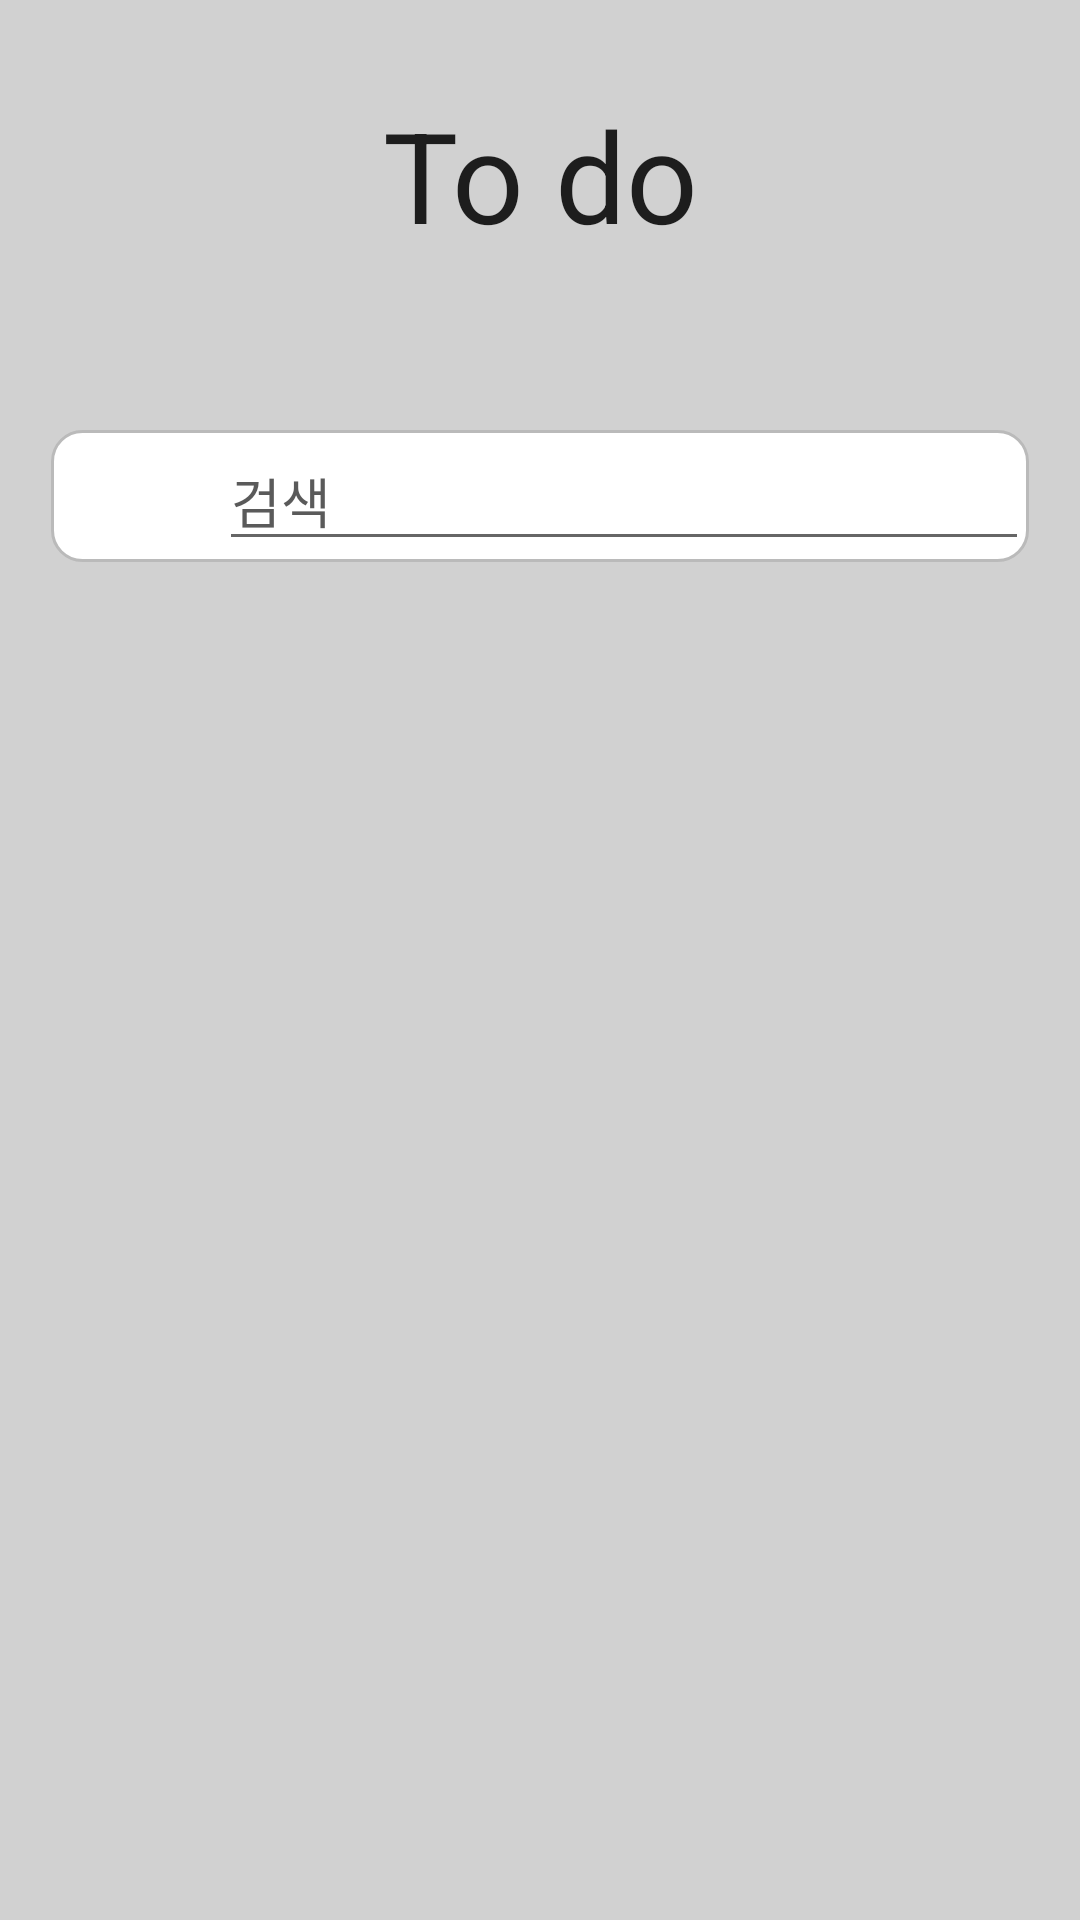

Layout XML and referenced resources for this Android screen:
<!-- AndroidManifest.xml: application theme Theme.SIU_project -->
<!-- res/layout/activity_todo.xml -->
<?xml version="1.0" encoding="utf-8"?>
<androidx.constraintlayout.widget.ConstraintLayout xmlns:android="http://schemas.android.com/apk/res/android"
    xmlns:app="http://schemas.android.com/apk/res-auto"
    xmlns:tools="http://schemas.android.com/tools"
    android:layout_width="match_parent"
    android:layout_height="match_parent"
    android:background="#D1D1D1"
    tools:context=".TodoActivity">

    <TextView
        android:id="@+id/app"
        android:layout_width="wrap_content"
        android:layout_height="wrap_content"
        android:layout_marginTop="30dp"
        android:text="To do"
        android:textColor="#1d1d1d"
        android:textSize="42dp"
        app:layout_constraintEnd_toEndOf="parent"
        app:layout_constraintTop_toTopOf="parent"
        app:layout_constraintStart_toStartOf="parent"/>

    <LinearLayout
        android:id="@+id/search"
        android:layout_width="match_parent"
        android:layout_height="wrap_content"
        android:layout_marginLeft="17dp"
        android:layout_marginRight="17dp"
        android:layout_marginTop="57dp"
        android:background="@drawable/todo_bg"
        android:gravity="center_vertical"
        android:orientation="horizontal"
        app:layout_constraintTop_toBottomOf="@id/app">

        <ImageView
            android:layout_width="20dp"
            android:layout_height="20dp"
            android:layout_marginLeft="24dp"
            android:layout_marginRight="12dp"
            android:layout_marginTop="12dp"
            android:layout_marginBottom="12dp"
            android:src="@drawable/icon_search"/>

        <EditText
            android:id="@+id/search_edittext"
            android:layout_width="match_parent"
            android:layout_height="wrap_content"
            android:hint="검색"
            android:textColorHint="#5a5a5a"
            android:textSize="18dp"/>

    </LinearLayout>

    <androidx.recyclerview.widget.RecyclerView
        android:layout_width="match_parent"
        android:layout_height="wrap_content"
        android:layout_marginRight="17dp"
        android:layout_marginLeft="17dp"
        app:layout_constraintBottom_toBottomOf="parent"
        app:layout_constraintStart_toStartOf="parent"
        app:layout_constraintEnd_toEndOf="parent"
        app:layout_constraintTop_toBottomOf="@id/search"
        app:layout_constraintVertical_weight="1"/>

    <ImageView
        android:id="@+id/write"
        android:layout_width="80dp"
        android:layout_height="80dp"
        app:layout_constraintEnd_toEndOf="parent"
        app:layout_constraintBottom_toBottomOf="parent"
        android:layout_marginBottom="31dp"
        android:layout_marginRight="31dp"
        android:src="@drawable/icon_add"/>


</androidx.constraintlayout.widget.ConstraintLayout>
<!-- resources referenced by this layout -->
<resources>
  <!-- drawable todo_bg (drawable) -->
  <?xml version="1.0" encoding="utf-8"?>
  <shape xmlns:android="http://schemas.android.com/apk/res/android"
      android:shape="rectangle">
  
      <corners android:radius="10dp" />
      <stroke
          android:width="1dp"
          android:color="#bababa" />
      <solid android:color="@color/white"/>
  </shape>
  <style name="Theme.SIU_project" parent="Theme.MaterialComponents.DayNight.DarkActionBar">
          
          <item name="colorPrimary">@color/purple_500</item>
          <item name="colorPrimaryVariant">@color/purple_700</item>
          <item name="colorOnPrimary">@color/white</item>
          
          <item name="colorSecondary">@color/teal_200</item>
          <item name="colorSecondaryVariant">@color/teal_700</item>
          <item name="colorOnSecondary">@color/black</item>
          
          <item name="android:statusBarColor" tools:targetApi="l">?attr/colorPrimaryVariant</item>
          
      </style>
  <!-- not gathered from this repository: default colours our renderer supplied (Android Studio template values) -->
  <color name="purple_500">#FF6200EE</color>
  <color name="purple_700">#FF3700B3</color>
  <color name="teal_200">#FF03DAC5</color>
  <color name="teal_700">#FF018786</color>
  <color name="black">#FF000000</color>
  <color name="white">#FFFFFFFF</color>
</resources>
